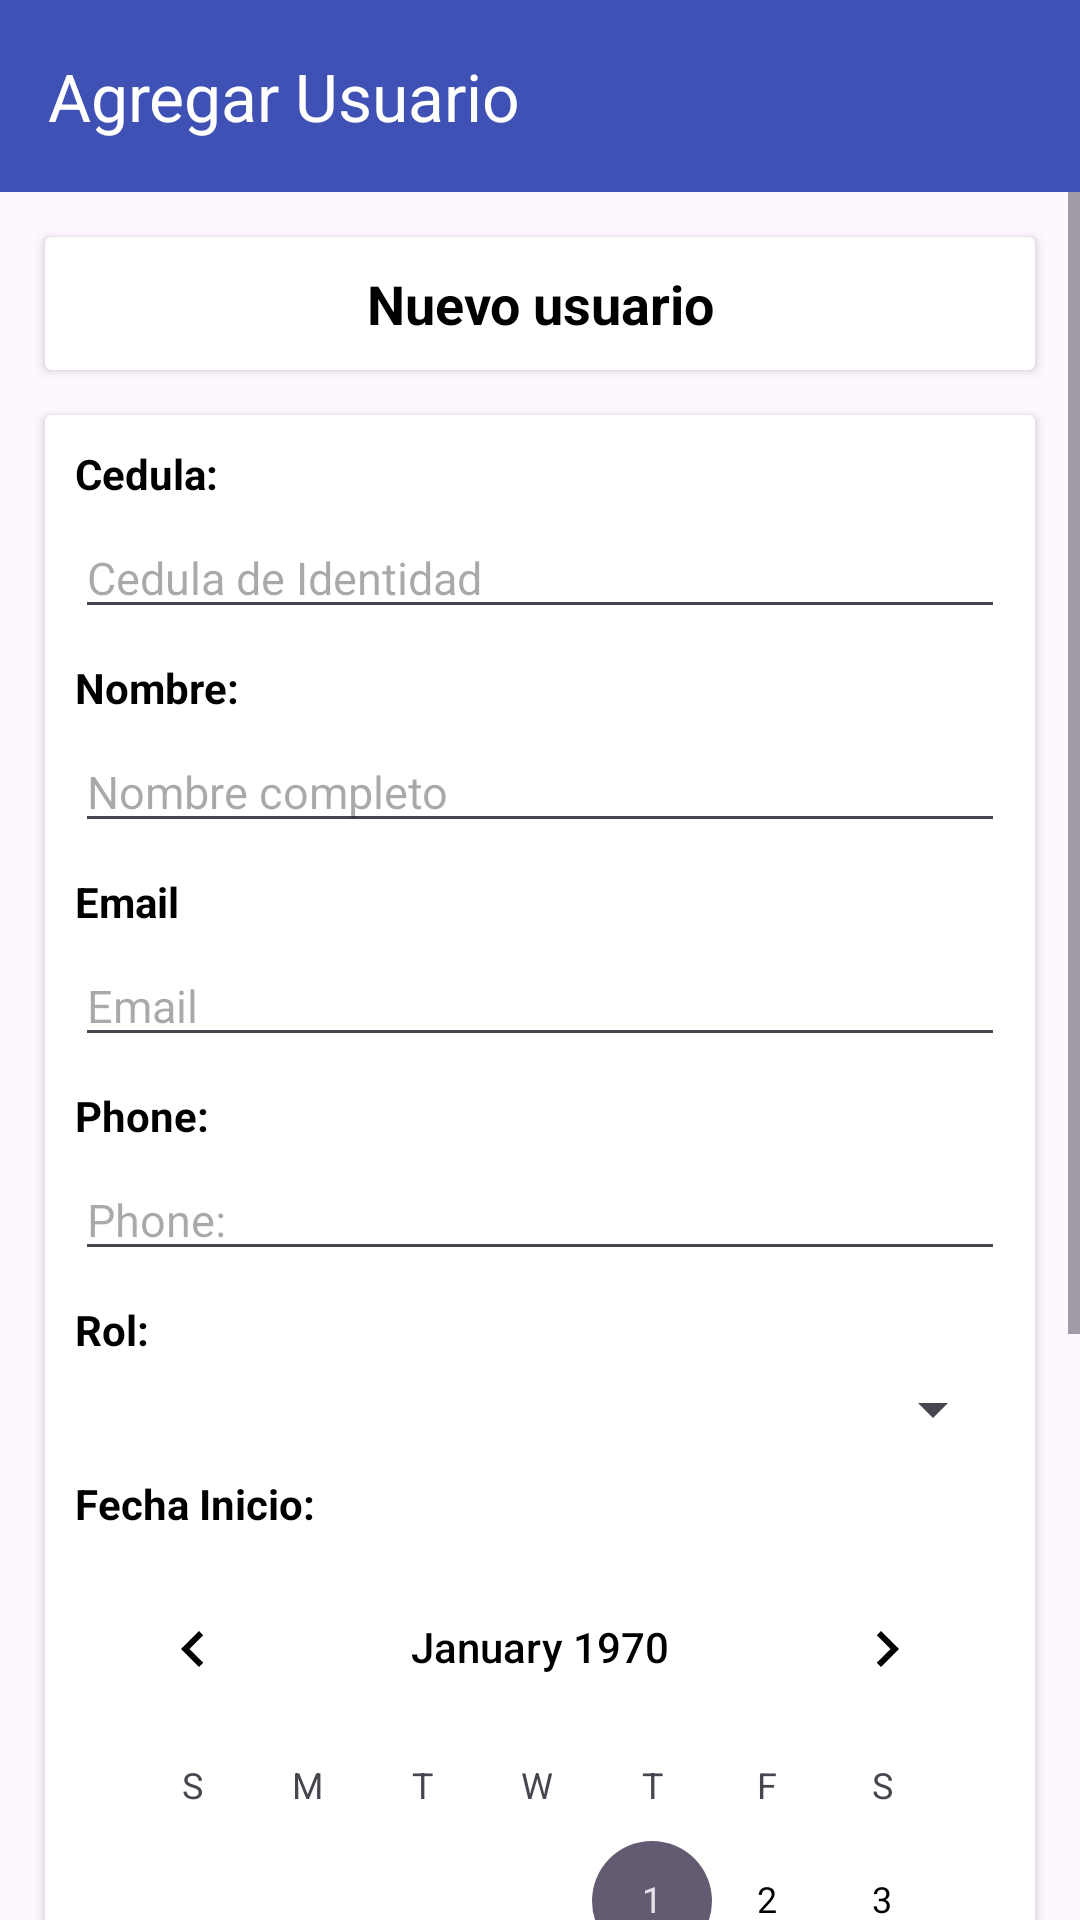

Write the Android layout XML for this screen, with the resource values it uses.
<!-- AndroidManifest.xml: application theme Theme.Mediclic -->
<!-- res/layout/activity_add_usuario.xml -->
<?xml version="1.0" encoding="utf-8"?>
<RelativeLayout xmlns:android="http://schemas.android.com/apk/res/android"
    xmlns:app="http://schemas.android.com/apk/res-auto"
    xmlns:tools="http://schemas.android.com/tools"
    android:layout_width="match_parent"
    android:layout_height="match_parent">

    <androidx.appcompat.widget.Toolbar
        android:id="@+id/toolbar"
        android:layout_width="match_parent"
        android:layout_height="wrap_content"
        android:background="?attr/colorPrimary"
        android:minHeight="?attr/actionBarSize"
        android:theme="?attr/actionBarTheme"
        app:title="Agregar Usuario"
        app:titleTextColor="#FFFFFF"
        app:navigationIcon="@drawable/baseline_circle_left"
        />


    <ScrollView
        android:layout_width="match_parent"
        android:layout_height="match_parent"
        android:layout_below="@id/toolbar"
        >

        <LinearLayout
            android:layout_width="match_parent"
            android:layout_height="wrap_content"
            android:orientation="vertical"
            >

            <androidx.cardview.widget.CardView
                android:layout_width="match_parent"
                android:layout_height="wrap_content"
                android:layout_marginLeft="15dp"
                android:layout_marginRight="15dp"
                android:layout_marginTop="15dp">

                <TextView
                    android:layout_width="match_parent"
                    android:layout_height="wrap_content"
                    android:text="Nuevo usuario"
                    android:gravity="center"
                    android:textSize="18sp"
                    android:textStyle="bold"
                    android:padding="10dp"
                    >

                </TextView>

            </androidx.cardview.widget.CardView>

            <androidx.cardview.widget.CardView
                android:layout_width="match_parent"
                android:layout_height="match_parent"
                android:layout_marginLeft="15dp"
                android:layout_marginRight="15dp"
                android:layout_marginBottom="10dp"
                android:layout_marginTop="15dp"
                >

                <LinearLayout
                    android:layout_width="match_parent"
                    android:layout_height="match_parent"
                    android:orientation="vertical"
                    android:padding="10dp"
                    >

                    <TextView
                        android:layout_width="match_parent"
                        android:layout_height="wrap_content"
                        android:text="Cedula:"
                        android:textStyle="bold"
                        android:layout_marginBottom="5dp"
                        />

                    <EditText
                        android:id="@+id/editTextcedula"
                        android:layout_width="match_parent"
                        android:layout_height="wrap_content"
                        android:textColor="@color/black"
                        android:ems="10"
                        android:hint="Cedula de Identidad"
                        android:inputType="number"
                        android:textSize="15sp"/>

                    <TextView
                        android:layout_width="match_parent"
                        android:layout_height="wrap_content"
                        android:text="Nombre:"
                        android:textStyle="bold"
                        android:layout_marginBottom="5dp"
                        android:layout_marginTop="10dp"
                        />

                    <EditText
                        android:id="@+id/editTextnombre"
                        android:layout_width="match_parent"
                        android:layout_height="wrap_content"
                        android:textColor="@color/black"
                        android:ems="10"
                        android:hint="Nombre completo"
                        android:inputType="textPersonName|textCapCharacters"
                        android:textSize="15sp"/>

                    <TextView
                        android:layout_width="match_parent"
                        android:layout_height="wrap_content"
                        android:text="@string/text_email"
                        android:textStyle="bold"
                        android:layout_marginBottom="5dp"
                        android:layout_marginTop="10dp"
                        />

                    <EditText
                        android:id="@+id/editTextTextEmailAddress"
                        android:layout_width="match_parent"
                        android:layout_height="wrap_content"
                        android:textColor="@color/black"
                        android:ems="10"
                        android:hint="@string/text_email"
                        android:inputType="textEmailAddress"
                        android:textSize="15sp"
                        android:autofillHints="emailAddress" />

                    <TextView
                        android:layout_width="match_parent"
                        android:layout_height="wrap_content"
                        android:text="@string/text_phone"
                        android:textStyle="bold"
                        android:layout_marginBottom="5dp"
                        android:layout_marginTop="10dp"
                        />

                    <EditText
                        android:id="@+id/editTextTextPhone"
                        android:layout_width="match_parent"
                        android:layout_height="wrap_content"
                        android:textColor="@color/black"
                        android:ems="10"
                        android:hint="@string/text_phone"
                        android:inputType="phone"
                        android:textSize="15sp"
                        android:autofillHints="Phone" />

                    <TextView
                        android:layout_width="match_parent"
                        android:layout_height="wrap_content"
                        android:text="Rol:"
                        android:textStyle="bold"
                        android:layout_marginBottom="5dp"
                        android:layout_marginTop="10dp"
                        />

                    <Spinner
                        android:layout_width="match_parent"
                        android:layout_height="wrap_content"
                        android:id="@+id/spinner_tipo"
                        android:layout_marginBottom="10dp"
                        android:padding="10dp"
                        >

                    </Spinner>

                    <TextView
                        android:layout_width="match_parent"
                        android:layout_height="wrap_content"
                        android:text="Fecha Inicio:"
                        android:textStyle="bold"
                        android:layout_marginBottom="5dp"
                        />

                    <CalendarView
                        android:id="@+id/fecha_inicio"
                        android:layout_width="match_parent"
                        android:layout_height="wrap_content"
                        >

                    </CalendarView>

                </LinearLayout>

            </androidx.cardview.widget.CardView>

            <Button
                android:id="@+id/btn_add_usuario"
                android:layout_width="match_parent"
                android:layout_height="wrap_content"
                android:layout_marginLeft="15dp"
                android:layout_marginRight="15dp"
                android:layout_marginBottom="5dp"
                android:backgroundTint="@color/success"
                android:padding="15dp"
                android:textColor="@color/white"
                android:text="Crear Usuario"
                android:textSize="20sp" />



        </LinearLayout>

    </ScrollView>


</RelativeLayout>
<!-- resources referenced by this layout -->
<resources>
  <color name="black">#FF000000</color>
  <color name="success">#4CAF50</color>
  <color name="white">#FFFFFFFF</color>
  <string name="text_email">Email</string>
  <string name="text_phone">Phone:</string>
  <style name="Theme.Mediclic" parent="Base.Theme.Mediclic" />
  <style name="Base.Theme.Mediclic" parent="Theme.Material3.Light.NoActionBar">
          
          
          <item name="colorPrimary">@color/proyecto_light</item>
  
  
          <item name="android:textColorPrimary">@color/black</item>
          <item name="android:textColor">@color/black</item>
      </style>
  <color name="proyecto_light">#3F51B5</color>
</resources>
